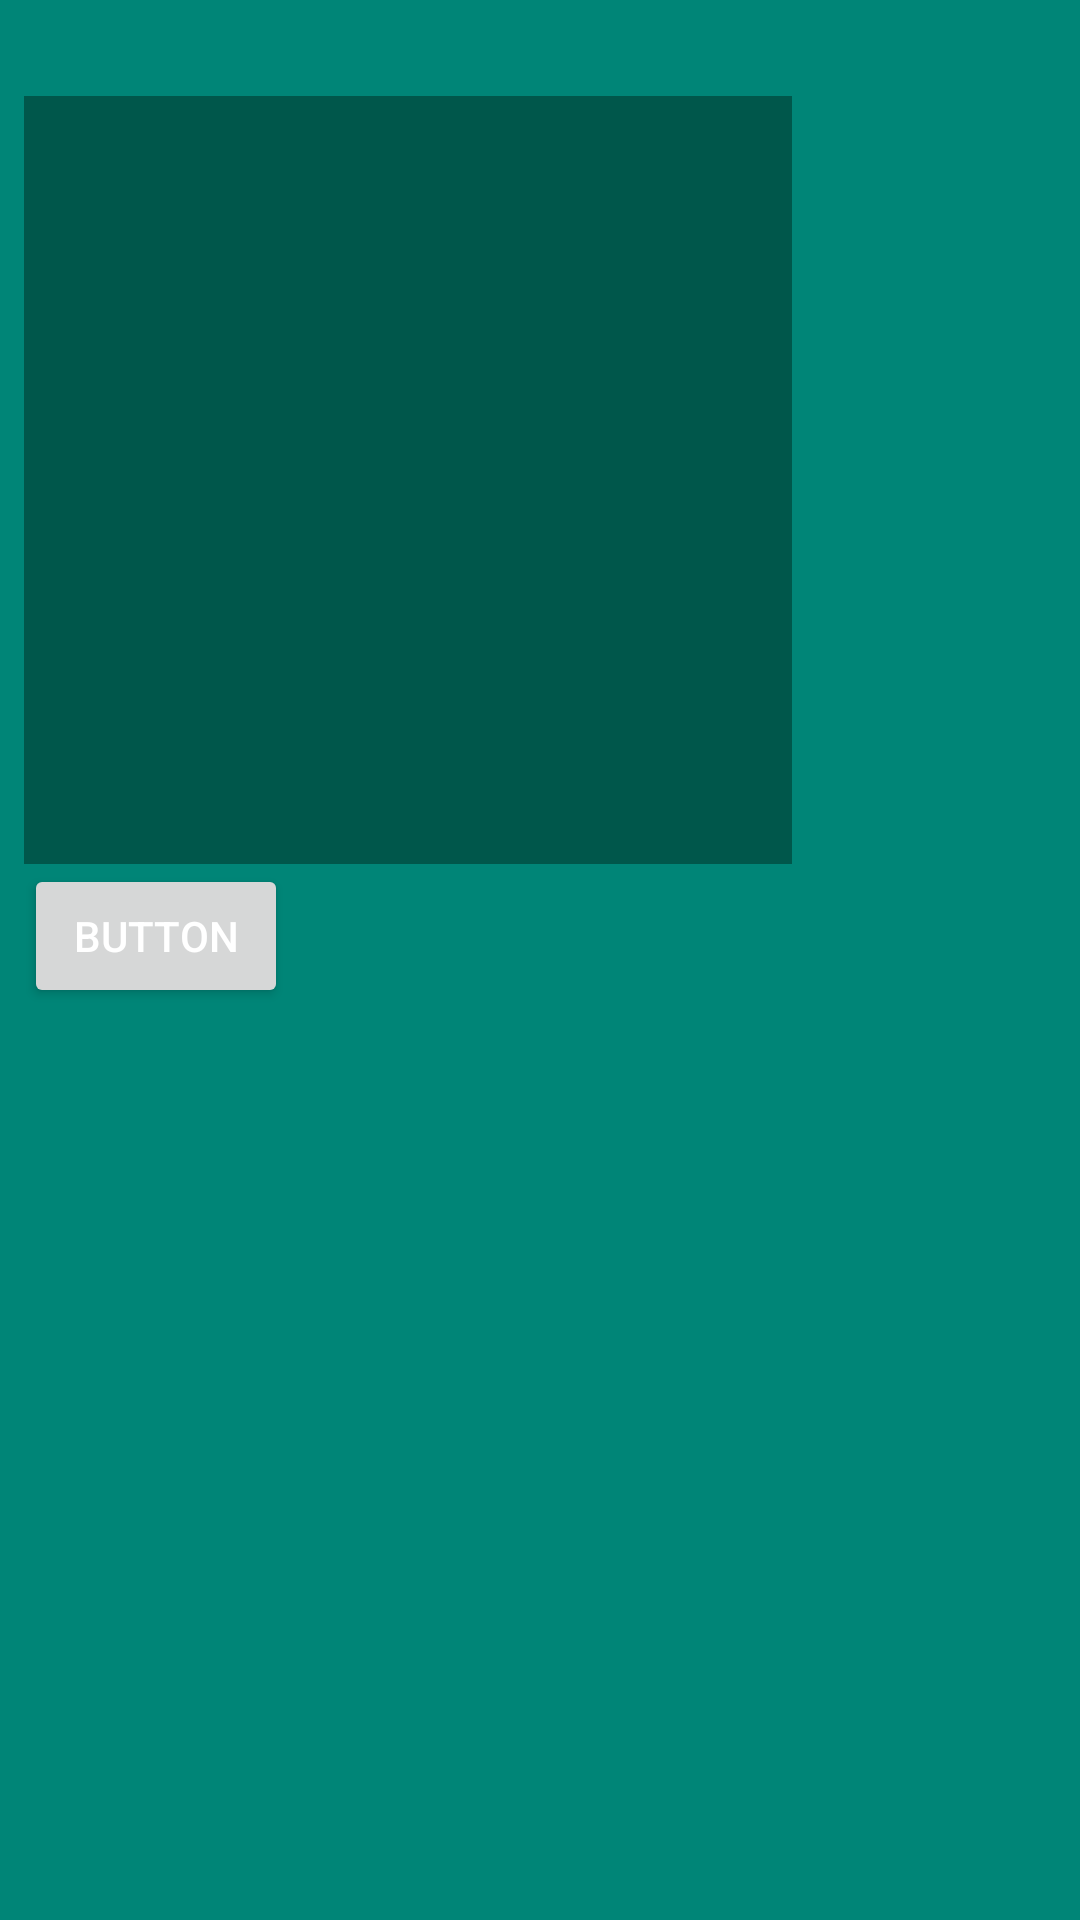

Android layout source for this screen:
<!-- AndroidManifest.xml: application theme AppTheme -->
<!-- res/layout/login_fragment.xml -->
<?xml version="1.0" encoding="utf-8"?>
<LinearLayout xmlns:android="http://schemas.android.com/apk/res/android"
    xmlns:app="http://schemas.android.com/apk/res-auto"
    android:layout_width="match_parent"
    android:layout_height="match_parent"
    android:background="@color/colorPrimary"
    android:orientation="vertical">

    <androidx.appcompat.widget.AppCompatImageView
        android:id="@+id/logo"
        android:layout_width="256dp"
        android:layout_height="256dp"
        android:layout_marginStart="8dp"
        android:layout_marginTop="32dp"
        android:layout_marginEnd="8dp"
        app:layout_constraintEnd_toEndOf="parent"
        app:layout_constraintStart_toStartOf="parent"
        app:layout_constraintTop_toTopOf="parent"
        app:srcCompat="@color/colorPrimaryDark"
        android:transitionName="@string/logo_transition_name"/>

    <Button
        android:id="@+id/button"
        android:layout_width="wrap_content"
        android:layout_height="wrap_content"
        android:layout_marginStart="8dp"
        android:layout_marginEnd="8dp"
        android:layout_marginBottom="32dp"
        android:text="Button" />


</LinearLayout>
<!-- resources referenced by this layout -->
<resources>
  <color name="colorPrimary">#008577</color>
  <color name="colorPrimaryDark">#00574B</color>
  <string name="logo_transition_name">logoTransitionName</string>
  <style name="AppTheme" parent="Theme.AppCompat.DayNight.NoActionBar">
          
          <item name="colorPrimary">@color/colorPrimary</item>
          <item name="colorPrimaryDark">@color/colorPrimaryDark</item>
          <item name="colorAccent">@color/colorAccent</item>
          <item name="android:textColor">@android:color/white</item>
      </style>
  <color name="colorAccent">#EF6C00</color>
</resources>
